pico-8 play session: mixed d-pad (fixed 12-tick cycle)

[t = 1 s] mixed d-pad (1.2s cycle ×~1): → ← ↑ ↓ + 🅾/❎ taps, ~1s
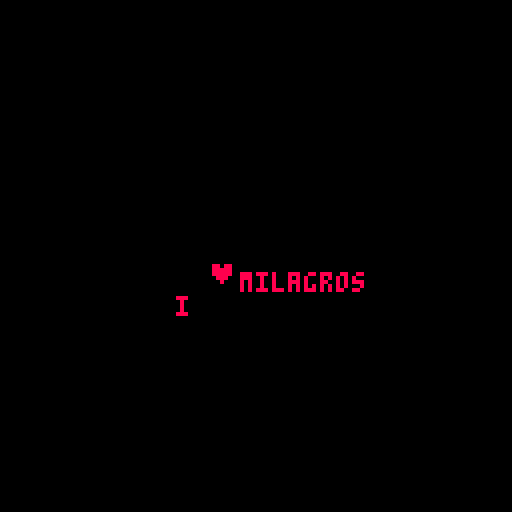
[t = 6 s] mixed d-pad (1.2s cycle ×~5): → ← ↑ ↓ + 🅾/❎ taps, ~6s
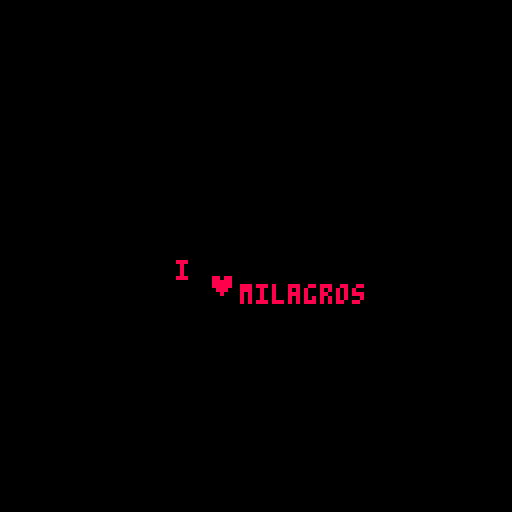

pico-8 cartridge
version 29
__lua__
// for my birthday
// author: 6ilberm

function _init()

rate= 0
txt = split("i,♥,milagros")

x = 64-20
y = 64

world= {}

for i=1,3 do
a = {}
 
a.txt = txt[i] 
a.x = x+(i-1) * 8
a.y = y
a.dx=1
a.dy=0
a.col = 8
add(world,a)
end
 
end

function _update()
rate+=1/30

for i=1,3 do

world[i].y= (10 * sin(world[i].x+i/4+rate))
world[i].y+= (10 * sin( i/2+rate)/time())
world[i].y+= 64
if rate % 2 == 0 then
world[i].col= rnd(6 ,8) end
end
end

function _draw()
cls()

for i=1,3 do
 print(world[i].txt, world[i].x, world[i].y, world[i].col) 
end
end
__gfx__
00000000000000000000000000000000000000000000000000000000000000000000000000000000000000000000000000000000000000000000000000000000
00000000000000000000000000000000000000000000000000000000000000000000000000000000000000000000000000000000000000000000000000000000
00700700000000000000000000000000000000000000000000000000000000000000000000000000000000000000000000000000000000000000000000000000
00077000000000000000000000000000000000000000000000000000000000000000000000000000000000000000000000000000000000000000000000000000
00077000000000000000000000000000000000000000000000000000000000000000000000000000000000000000000000000000000000000000000000000000
00700700000000000000000000000000000000000000000000000000000000000000000000000000000000000000000000000000000000000000000000000000
